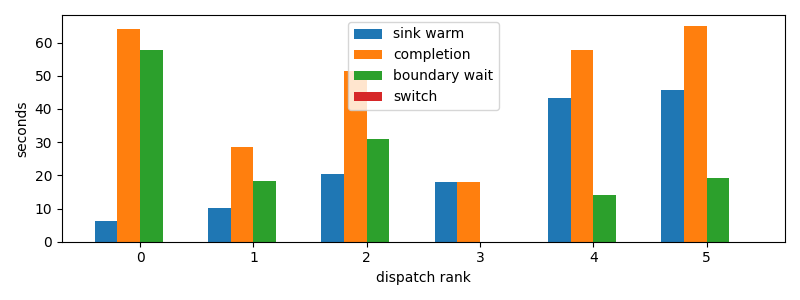

The table this chart was drawn from, first rows:
dispatch_rank, id, action, first_token_s, sink_warm_s, completion_s, source_boundary_wait_s, switch_downtime_s
0, codex:842c9d93-3430-2ff2-e472-e555d14138…, R, 6.017, 6.306, 64.11, 57.8, 5.435943603515625e-05
1, claude:304bbbf3-c270-26de-d2e2-07b7d40c1…, R, 10.04, 10.04, 28.39, 18.35, 3.24249267578125e-05
2, codex:bf2442df-c14f-7346-b281-c4876e3981…, R, 16.04, 20.29, 51.33, 31.03, 4.076957702636719e-05
3, claude:df288165-d61f-e5fa-9828-0786d6133…, R, 18.03, 18.03, 18.03, 2.2411346435546875e-05, 5.245208740234375e-06
4, claude:9beeddeb-27fb-44b4-3825-80aab7624…, R, 43.41, 43.41, 57.62, 14.21, 1.9550323486328125e-05
5, codex:73d322d0-b601-1dd9-84c4-159b0295cf…, R, 36.56, 45.73, 65.04, 19.31, 3.4809112548828125e-05
